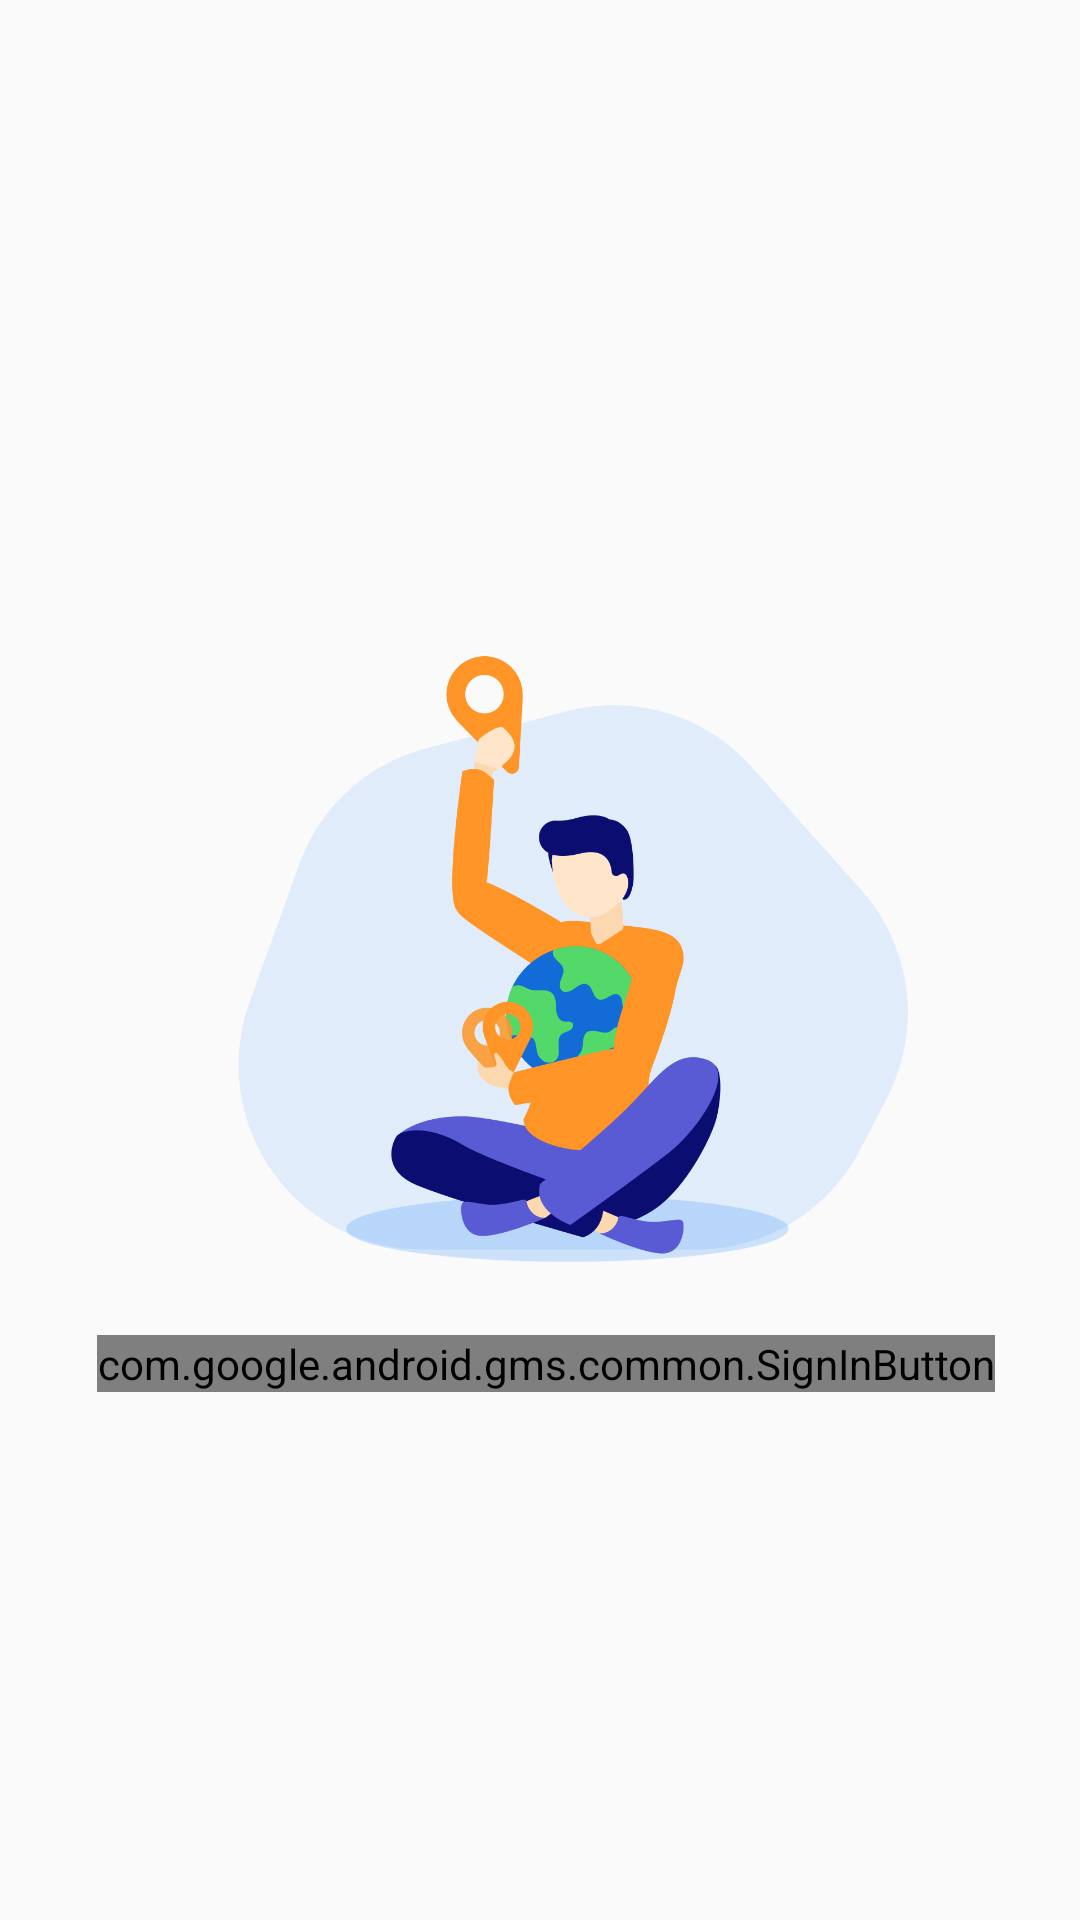

Produce the Android XML layout that renders to this screen, including the resource entries it uses.
<!-- AndroidManifest.xml: application theme Theme.FoodMap -->
<!-- res/layout/fragment_login.xml -->
<?xml version="1.0" encoding="utf-8"?>
<layout
    xmlns:android="http://schemas.android.com/apk/res/android"
    xmlns:app="http://schemas.android.com/apk/res-auto"
    xmlns:tools="http://schemas.android.com/tools">
    <data>

    </data>
    <androidx.constraintlayout.widget.ConstraintLayout
        android:layout_width="match_parent"
        android:layout_height="match_parent"
        tools:context=".login.LoginFragment">

        <com.google.android.gms.common.SignInButton
            android:id="@+id/button_SignIn"
            android:layout_width="wrap_content"
            android:layout_height="wrap_content"
            android:layout_marginBottom="176dp"
            app:isDarkTheme="true"
            app:buttonSize="wide"
            app:layout_constraintBottom_toBottomOf="parent"
            app:layout_constraintEnd_toEndOf="parent"
            app:layout_constraintHorizontal_bias="0.535"
            app:layout_constraintStart_toStartOf="parent" />

        <ImageView
            android:layout_width="match_parent"
            android:layout_height="match_parent"
            android:src="@drawable/person_finding_location_for_vacation"
            app:layout_constraintBottom_toBottomOf="parent"
            app:layout_constraintEnd_toEndOf="parent"
            app:layout_constraintHorizontal_bias="0.0"
            app:layout_constraintStart_toStartOf="parent" />
    </androidx.constraintlayout.widget.ConstraintLayout>

</layout>
<!-- resources referenced by this layout -->
<resources>
  <!-- drawable person_finding_location_for_vacation: png bitmap (drawable, 102932 bytes) -->
  <style name="Theme.FoodMap" parent="Theme.MaterialComponents.DayNight.NoActionBar.Bridge">
          
          <item name="colorPrimary">@color/purple_500</item>
          <item name="colorPrimaryVariant">#E45D0F</item>
          <item name="colorOnPrimary">@color/white</item>
          
          <item name="colorSecondary">@color/teal_200</item>
          <item name="colorSecondaryVariant">@color/teal_700</item>
          <item name="colorOnSecondary">@color/black</item>
          
          <item name="android:statusBarColor" tools:targetApi="l">?attr/colorPrimaryVariant</item>
          
      </style>
  <!-- not gathered from this repository: default colours our renderer supplied (Android Studio template values) -->
  <color name="purple_500">#FF6200EE</color>
  <color name="teal_200">#FF03DAC5</color>
  <color name="teal_700">#FF018786</color>
  <color name="black">#FF000000</color>
  <color name="white">#FFFFFFFF</color>
</resources>
